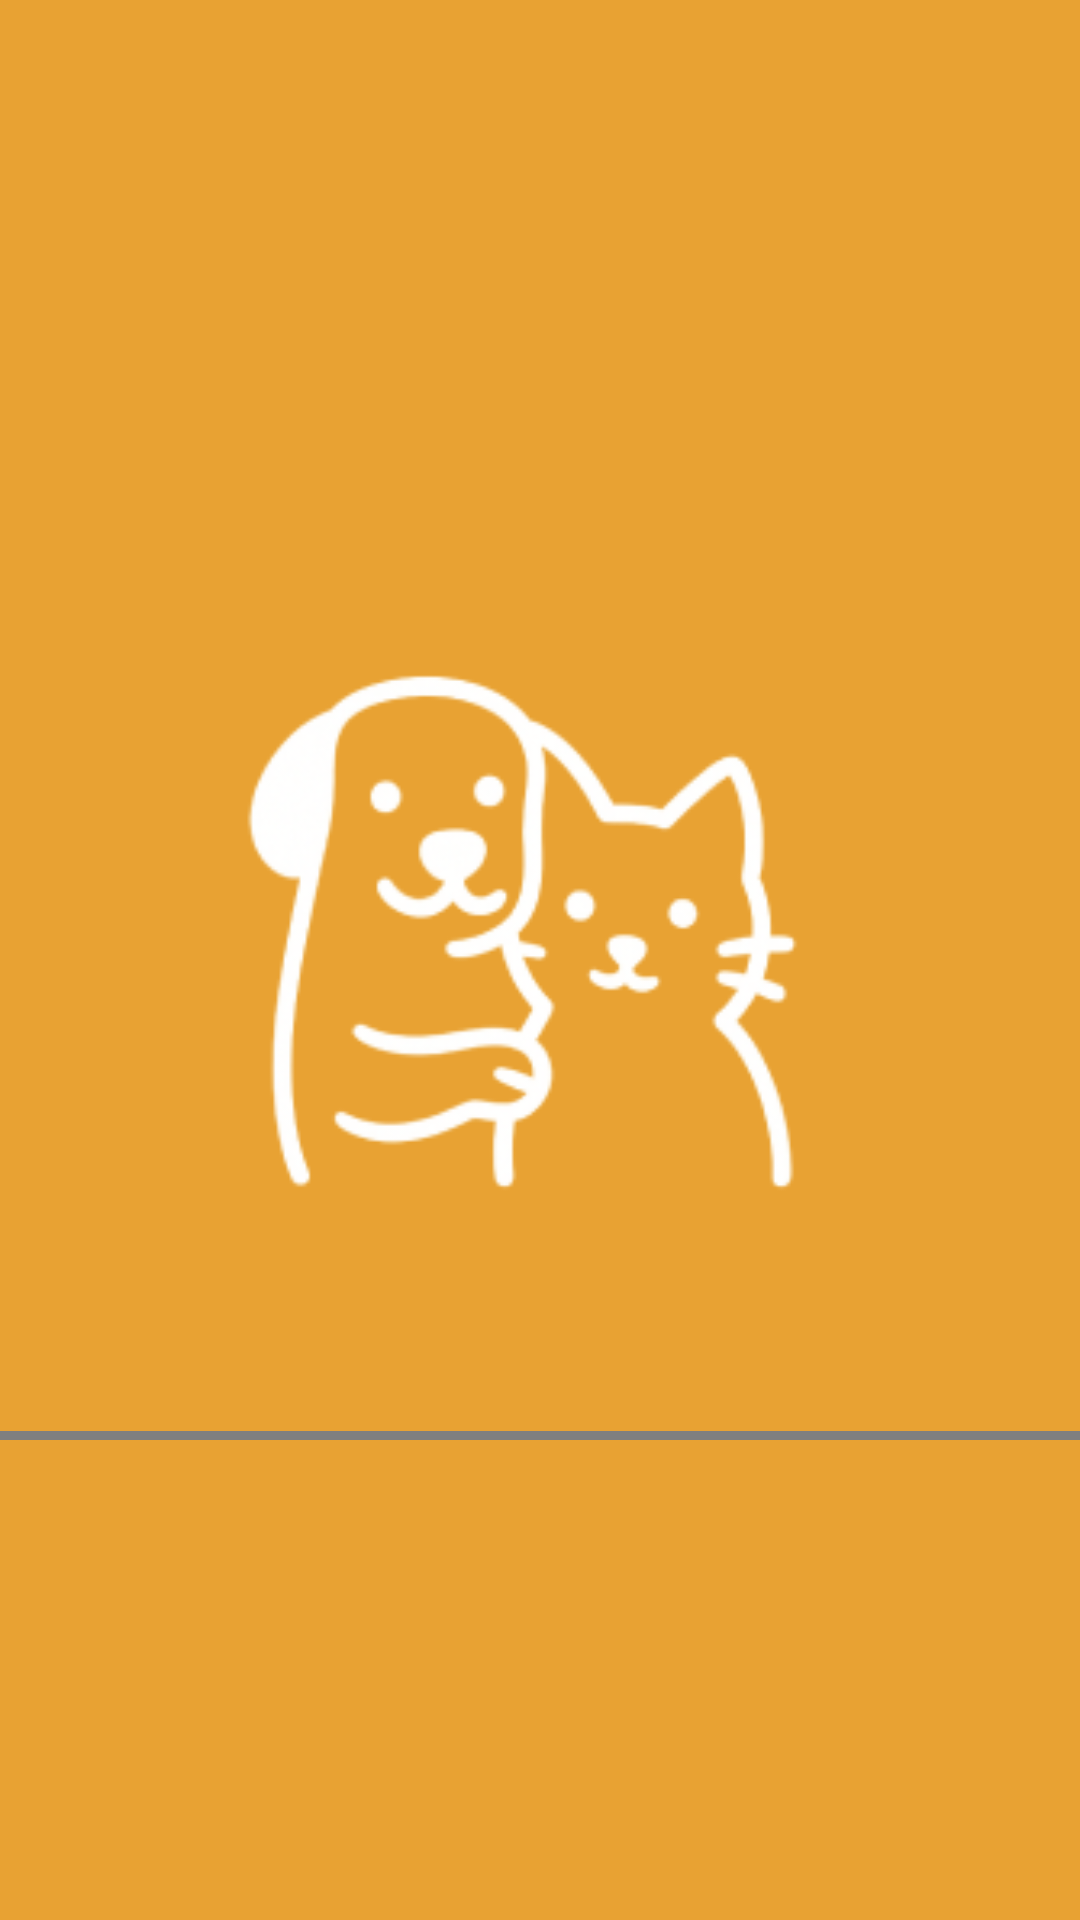

Reconstruct the res/layout file that produces this screen, plus the resources it refers to.
<!-- AndroidManifest.xml: application theme Theme.ProjetoPI -->
<!-- res/layout/fragment_splash.xml -->
<?xml version="1.0" encoding="utf-8"?>
<androidx.constraintlayout.widget.ConstraintLayout
    xmlns:android="http://schemas.android.com/apk/res/android"
    xmlns:app="http://schemas.android.com/apk/res-auto"
    xmlns:tools="http://schemas.android.com/tools"
    android:id="@+id/splashFragment"
    android:layout_width="match_parent"
    android:layout_height="match_parent"
    android:background="#E8A233"
    tools:context=".MainActivity">

    <TextView
        android:id="@+id/textView10"
        android:layout_width="0dp"
        android:layout_height="wrap_content"
        android:layout_marginBottom="160dp"
        android:fontFamily="@font/afacadbold"
        android:text="@string/encontre_um_lar_para_o_seu_animal_com_adopet"
        android:textAlignment="center"
        android:textSize="28sp"
        app:layout_constraintBottom_toBottomOf="parent"
        app:layout_constraintEnd_toEndOf="parent"
        app:layout_constraintHorizontal_bias="0.0"
        app:layout_constraintStart_toStartOf="parent" />

    <ImageView
        android:id="@+id/imageView3"
        android:layout_width="0dp"
        android:layout_height="339dp"
        android:layout_marginTop="156dp"
        android:contentDescription="@string/todo"
        app:layout_constraintEnd_toEndOf="parent"
        app:layout_constraintStart_toStartOf="parent"
        app:layout_constraintTop_toTopOf="parent"
        app:srcCompat="@drawable/adopetloading" />

</androidx.constraintlayout.widget.ConstraintLayout>
<!-- resources referenced by this layout -->
<resources>
  <!-- drawable adopetloading: png bitmap (drawable, 19933 bytes) -->
  <string name="encontre_um_lar_para_o_seu_animal_com_adopet">Encontre um lar para o seu animal com AdoPet.</string>
  <string name="todo">TODO</string>
  <style name="Theme.ProjetoPI" parent="Base.Theme.ProjetoPI" />
  <style name="Base.Theme.ProjetoPI" parent="Theme.Material3.DayNight.NoActionBar">
          <item name="android:windowBackground">@color/gray</item>
      </style>
  <color name="gray">#F8F8F8</color>
</resources>
